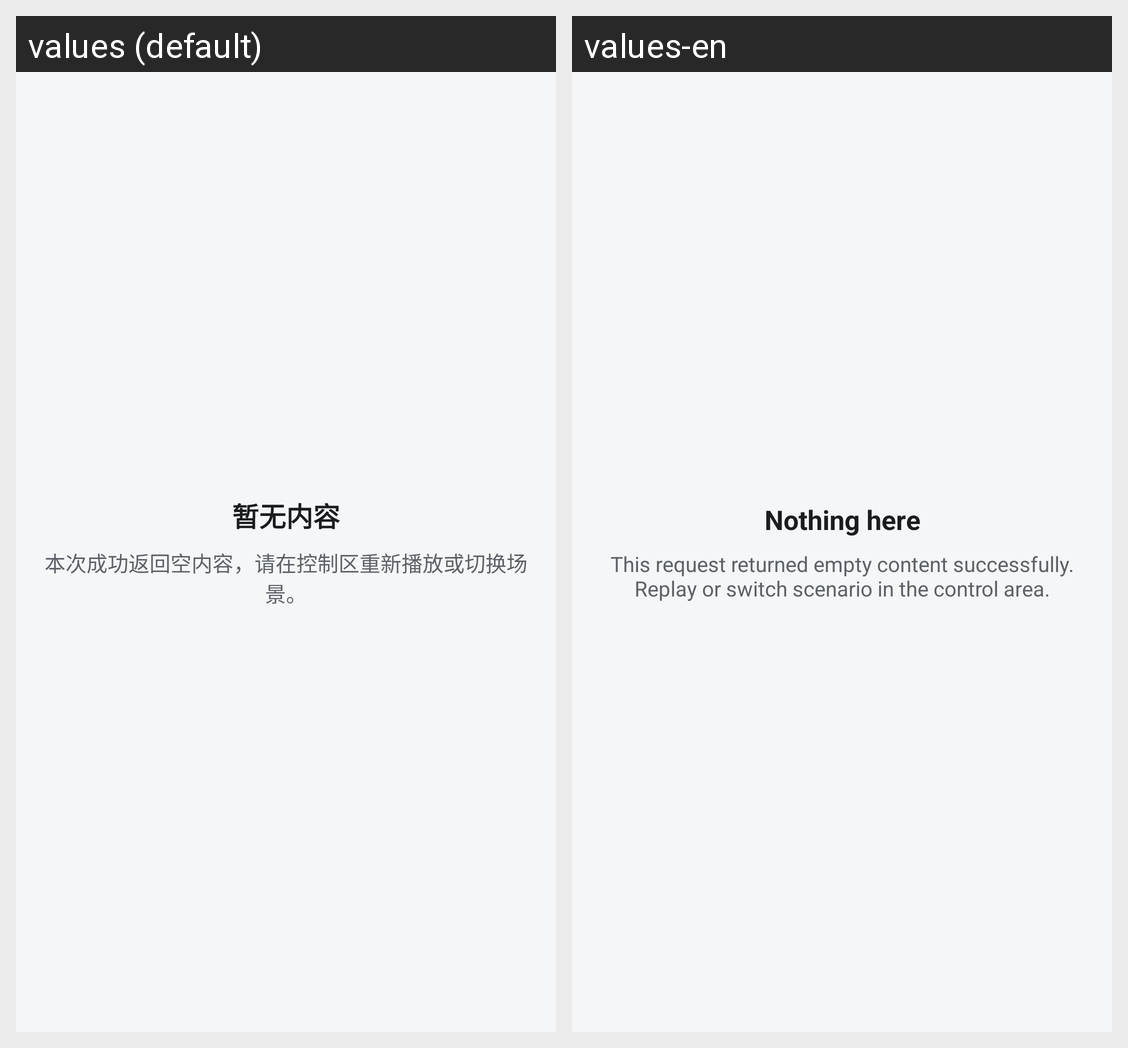

For this localized Android screen grid, give each drawn string resource with its value in every locale shown.
Android screen res/layout/state_network_feed_empty.xml rendered under 2 locales, left to right: values (default), values-en. Device: Nexus 5 (rendered at 1080×1920; each locale shown at half size, 540×960, under a caption strip naming it); theme Theme.StateSkeletonDemo.
Strings drawn on this screen, with the default value and each locale's value (text and hints the layout hard-codes, and strings that could not be matched under every locale, appear in the picture but are not listed):

demo_state_empty_title
  values: 暂无内容
  values-en: Nothing here

network_empty_description
  values: 本次成功返回空内容，请在控制区重新播放或切换场景。
  values-en: This request returned empty content successfully. Replay or switch scenario in the control area.
